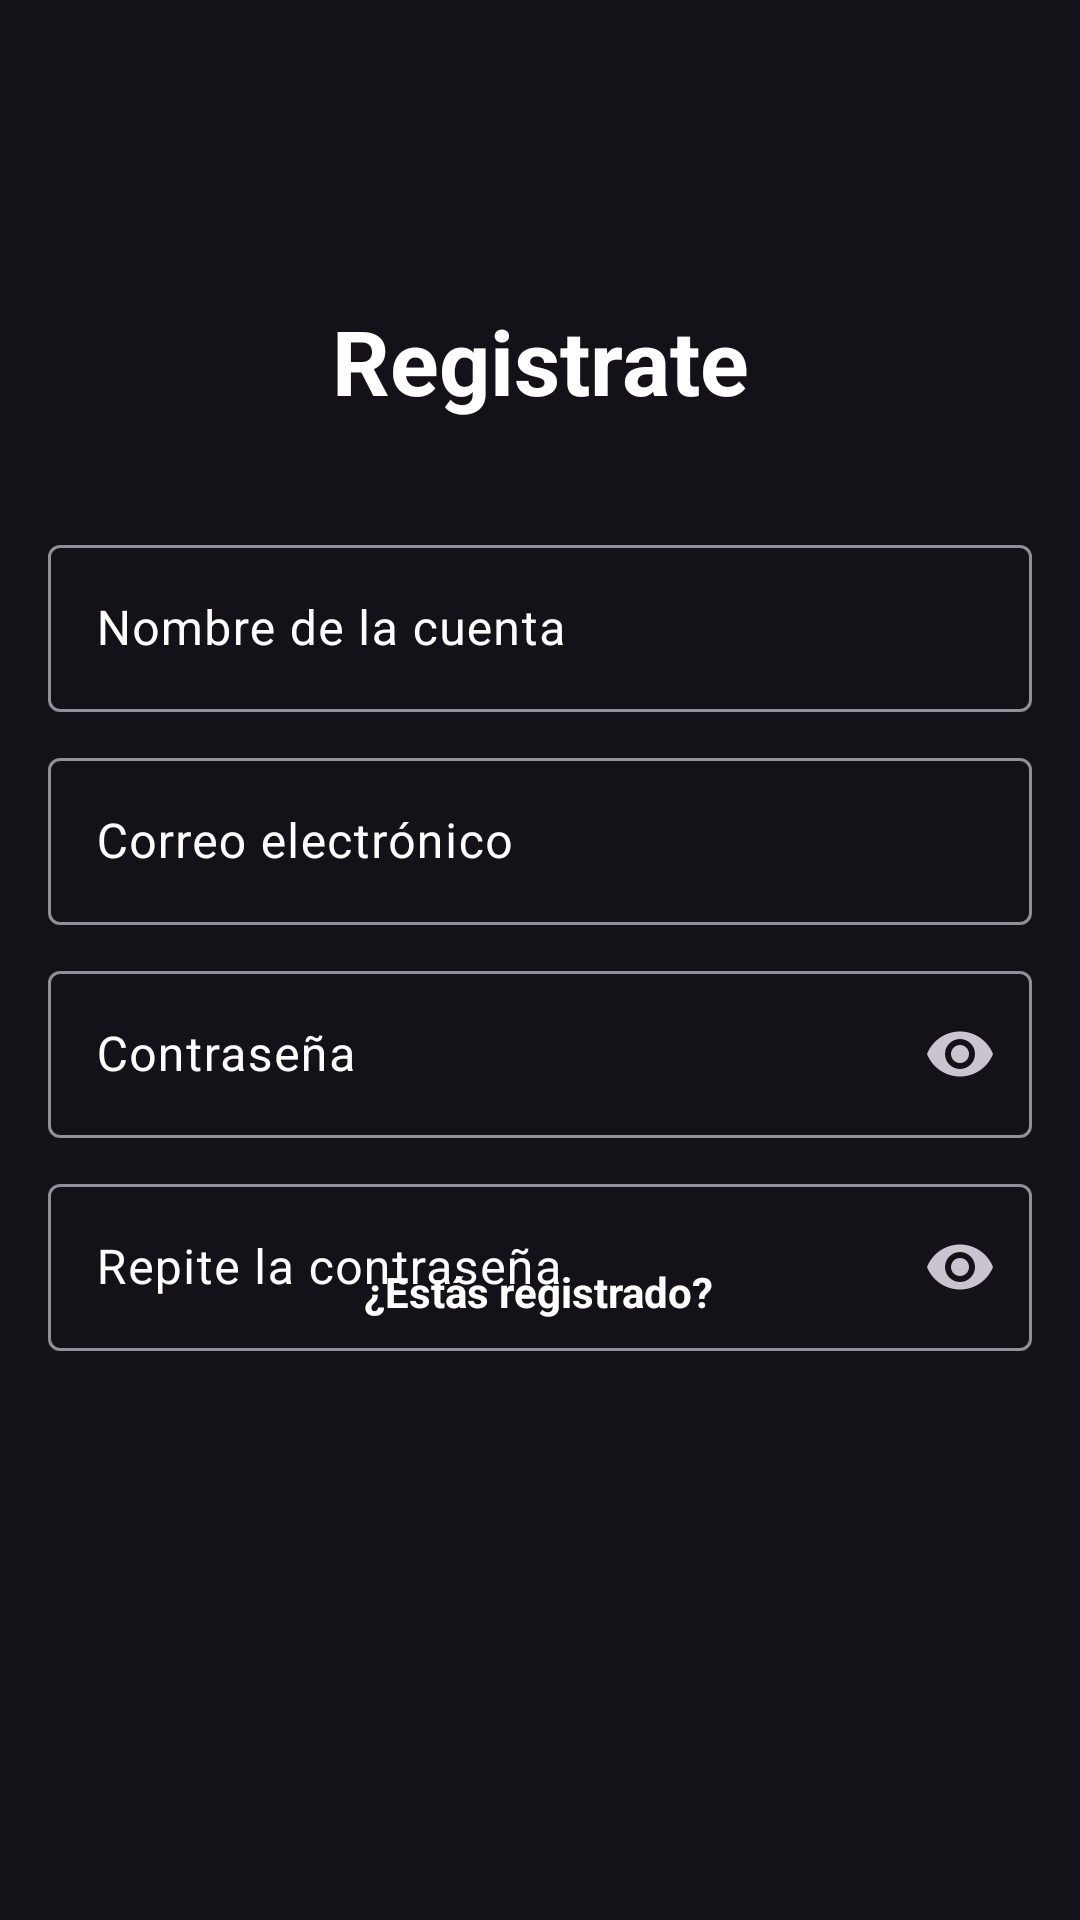

Here is an Android app screen rendered from its layout file. Give the layout XML and the strings, colors and styles it references.
<!-- AndroidManifest.xml: application theme Base.Theme.Sora -->
<!-- res/layout/activity_registrarse.xml -->
<?xml version="1.0" encoding="utf-8"?>
<androidx.constraintlayout.widget.ConstraintLayout xmlns:android="http://schemas.android.com/apk/res/android"
    xmlns:app="http://schemas.android.com/apk/res-auto"
    xmlns:tools="http://schemas.android.com/tools"
    android:id="@+id/main"
    android:layout_width="match_parent"
    android:layout_height="match_parent"
    tools:context=".Activity.RegistrarseActivity">

    <TextView
        android:id="@+id/textViewIniciarSesion"
        android:layout_width="wrap_content"
        android:layout_height="wrap_content"
        android:layout_marginTop="100dp"
        android:text="@string/registrarse"
        android:textSize="30sp"
        android:textStyle="bold"
        app:layout_constraintEnd_toEndOf="parent"
        app:layout_constraintStart_toStartOf="parent"
        app:layout_constraintTop_toTopOf="parent"
        android:textColor="@color/white"/>

    <com.google.android.material.textfield.TextInputLayout
        android:id="@+id/textInputLayout2"
        android:layout_width="match_parent"
        android:layout_height="wrap_content"
        android:layout_marginLeft="16dp"
        android:layout_marginTop="36dp"
        android:layout_marginRight="16dp"
        app:layout_constraintEnd_toEndOf="parent"
        app:layout_constraintStart_toStartOf="parent"
        app:layout_constraintTop_toBottomOf="@+id/textViewIniciarSesion"
        android:textColorHint="@color/white"
        app:hintTextColor="@color/white">

        <EditText
            android:id="@+id/textNombreCuenta"
            android:layout_width="match_parent"
            android:layout_height="match_parent"
            android:hint="@string/nombreCuenta" />
    </com.google.android.material.textfield.TextInputLayout>

    <com.google.android.material.textfield.TextInputLayout
        android:id="@+id/textInputLayout3"
        android:layout_width="match_parent"
        android:layout_height="wrap_content"
        android:layout_marginLeft="16dp"
        android:layout_marginTop="10dp"
        android:layout_marginRight="16dp"
        app:layout_constraintEnd_toEndOf="parent"
        app:layout_constraintStart_toStartOf="parent"
        app:layout_constraintTop_toBottomOf="@+id/textInputLayout4"
        android:textColorHint="@color/white"
        app:hintTextColor="@color/white"
        app:endIconMode="password_toggle">

        <com.google.android.material.textfield.TextInputEditText
            android:id="@+id/textContrasena"
            android:layout_width="match_parent"
            android:layout_height="match_parent"
            android:hint="@string/contrasena"
            android:inputType="textPassword" />
    </com.google.android.material.textfield.TextInputLayout>

    <com.google.android.material.textfield.TextInputLayout
        android:id="@+id/textInputLayout4"
        android:layout_width="match_parent"
        android:layout_height="wrap_content"
        android:layout_marginLeft="16dp"
        android:layout_marginTop="10dp"
        android:layout_marginRight="16dp"
        app:layout_constraintEnd_toEndOf="parent"
        app:layout_constraintStart_toStartOf="parent"
        app:layout_constraintTop_toBottomOf="@+id/textInputLayout2"
        android:textColorHint="@color/white"
        app:hintTextColor="@color/white">

        <EditText
            android:id="@+id/textCorreo"
            android:layout_width="match_parent"
            android:layout_height="match_parent"
            android:hint="@string/correo"
            android:inputType="textEmailAddress"/>
    </com.google.android.material.textfield.TextInputLayout>

    <com.google.android.material.textfield.TextInputLayout
        android:id="@+id/textInputLayout"
        android:layout_width="match_parent"
        android:layout_height="wrap_content"
        app:layout_constraintEnd_toEndOf="parent"
        app:layout_constraintStart_toStartOf="parent"
        android:layout_marginTop="10dp"
        android:layout_marginRight="16dp"
        android:layout_marginLeft="16dp"
        app:layout_constraintTop_toBottomOf="@+id/textInputLayout3"
        android:textColorHint="@color/white"
        app:hintTextColor="@color/white"
        app:endIconMode="password_toggle">

        <com.google.android.material.textfield.TextInputEditText
            android:id="@+id/textRepiteContrasena"
            android:layout_width="match_parent"
            android:layout_height="match_parent"
            android:inputType="textPassword"
            android:hint="@string/repetirContrasena" />
    </com.google.android.material.textfield.TextInputLayout>

    <Button
        android:id="@+id/buttonRegistrarse"
        android:layout_width="179dp"
        android:layout_height="41dp"
        android:layout_marginTop="25dp"
        android:backgroundTint="@color/colorIcono_celeste"
        android:text="@string/btnRegistrarse"
        android:textColor="@color/white"
        android:textStyle="bold"
        android:layout_marginBottom="16dp"
        app:layout_constraintBottom_toTopOf="@+id/textViewIniciar"
        app:layout_constraintEnd_toEndOf="parent"
        app:layout_constraintStart_toStartOf="parent"
        app:layout_constraintTop_toBottomOf="@+id/textInputLayout" />

    <TextView
        android:id="@+id/textViewIniciar"
        android:layout_width="wrap_content"
        android:layout_height="wrap_content"
        android:layout_marginBottom="200dp"
        android:text="@string/estasRegistrado"
        android:textStyle="bold"
        app:layout_constraintBottom_toBottomOf="parent"
        app:layout_constraintEnd_toEndOf="parent"
        app:layout_constraintHorizontal_bias="0.498"
        app:layout_constraintStart_toStartOf="parent"
        android:textColor="@color/white"/>

</androidx.constraintlayout.widget.ConstraintLayout>
<!-- resources referenced by this layout -->
<resources>
  <color name="colorIcono_celeste">#07c6fd</color>
  <color name="white">#FFFFFFFF</color>
  <string name="btnRegistrarse">Registrarse</string>
  <string name="contrasena">Contraseña</string>
  <string name="correo">Correo electrónico</string>
  <string name="estasRegistrado">¿Estás registrado?</string>
  <string name="nombreCuenta">Nombre de la cuenta</string>
  <string name="registrarse">Registrate</string>
  <string name="repetirContrasena">Repite la contraseña</string>
  <style name="Base.Theme.Sora" parent="Theme.Material3.Dark.NoActionBar">
          
          <item name="colorPrimary">@color/fondo_oscuro</item>
          <item name="itemTextColor">@color/white</item>
          <item name="itemIconTint">@color/white</item>
      </style>
  <color name="fondo_oscuro">#1c1d23</color>
</resources>
